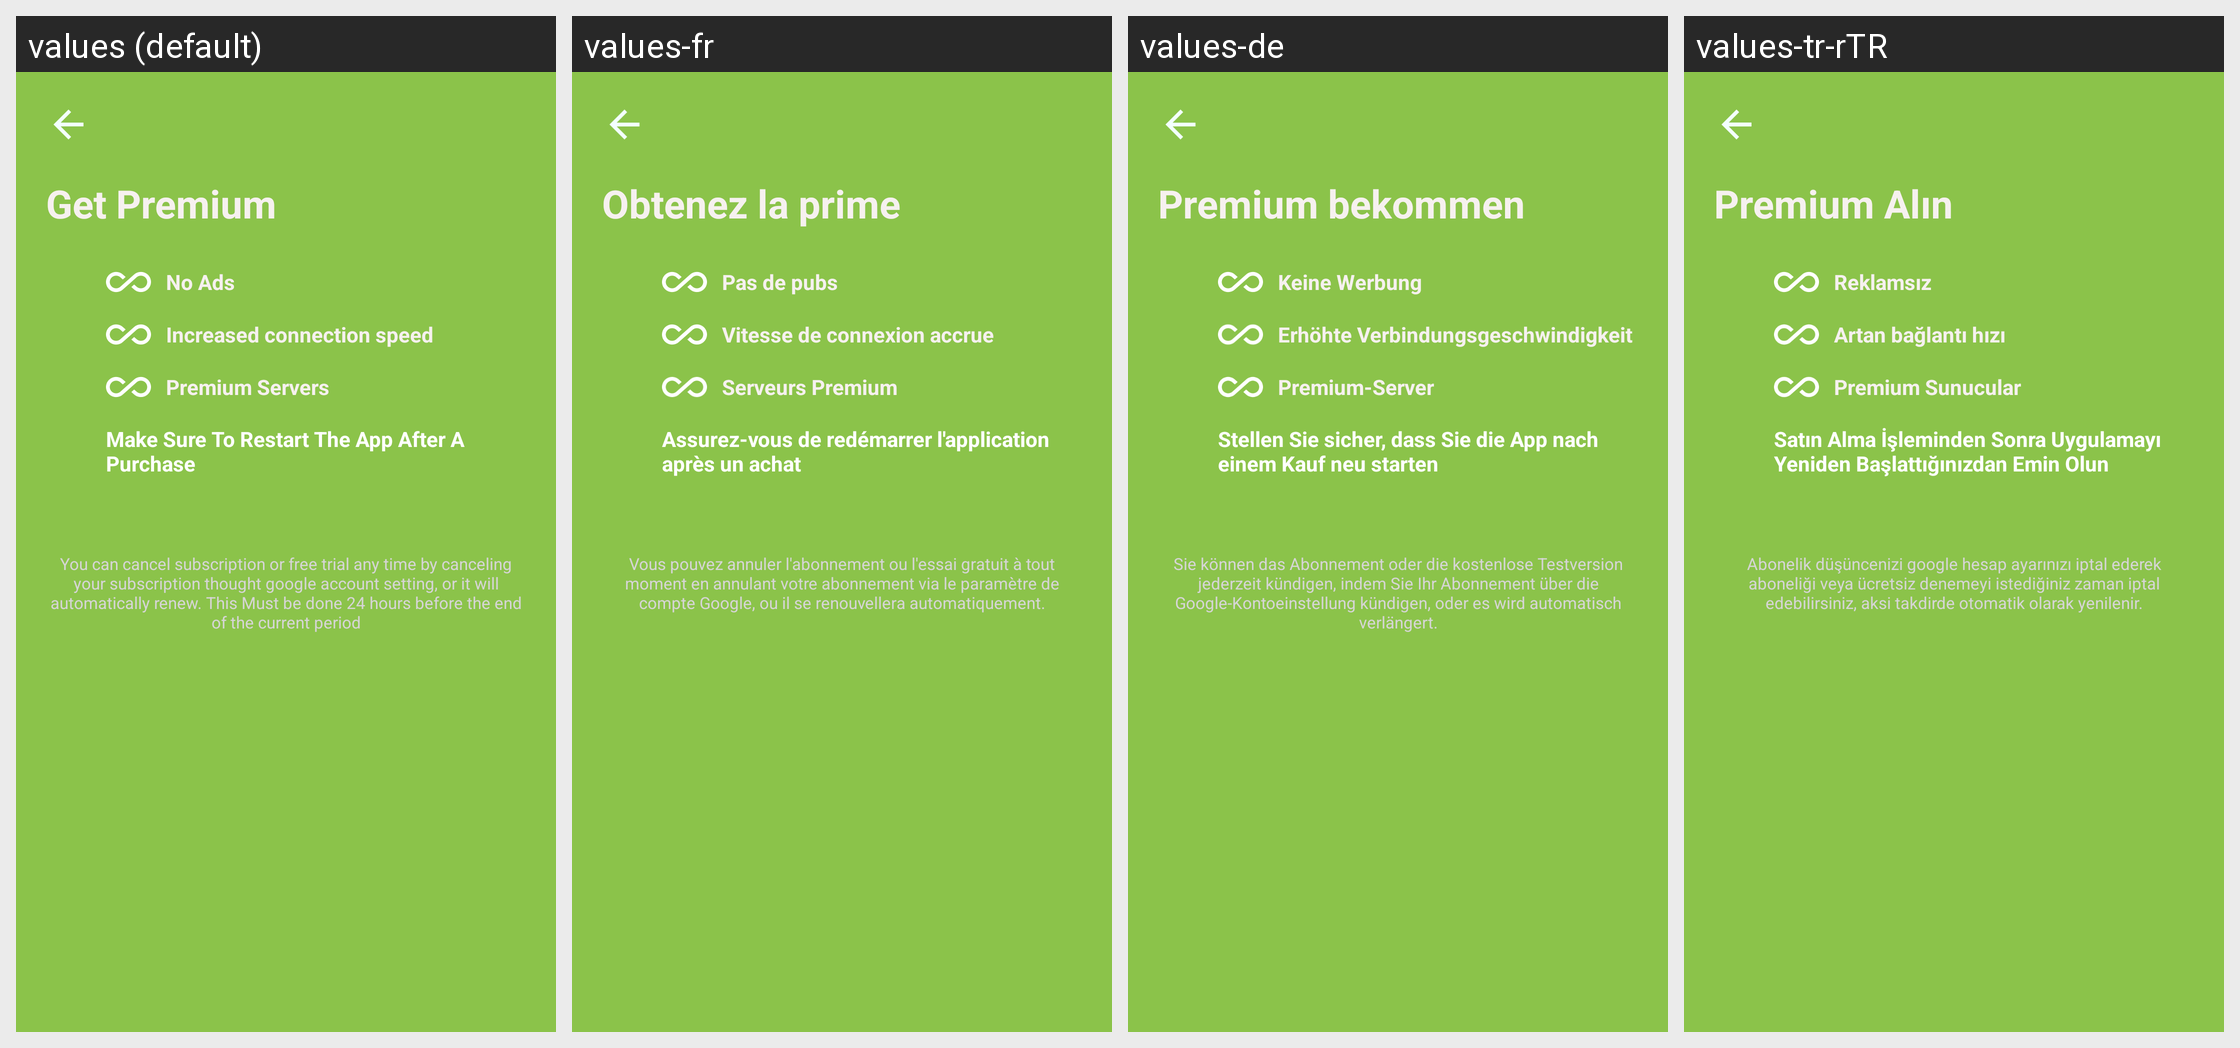

Translations of the strings shown on this Android screen, per locale in the grid:
Android screen res/layout/activity_subscription.xml rendered under 4 locales, left to right: values (default), values-fr, values-de, values-tr-rTR. Device: Nexus 5 (rendered at 1080×1920; each locale shown at half size, 540×960, under a caption strip naming it); theme AppTheme.NoActionBar.
Other locales in the repository, not shown: values-ar, values-hi-rIN, values-pt-rBR, values-ur-rPK, values-zh.
Strings drawn on this screen, with the default value and each locale's value (text and hints the layout hard-codes, and strings that could not be matched under every locale, appear in the picture but are not listed):

get_premium
  values: Get Premium
  values-fr: Obtenez la prime
  values-de: Premium bekommen
  values-tr-rTR: Premium Alın

no_ads
  values: No Ads
  values-fr: Pas de pubs
  values-de: Keine Werbung
  values-tr-rTR: Reklamsız

increase_connection_spreed
  values: Increased connection speed
  values-fr: Vitesse de connexion accrue
  values-de: Erhöhte Verbindungsgeschwindigkeit
  values-tr-rTR: Artan bağlantı hızı

premium_vertical_location
  values: Premium Servers
  values-fr: Serveurs Premium
  values-de: Premium-Server
  values-tr-rTR: Premium Sunucular

make_sure_to_restart_the_app_after_a_purchase
  values: Make Sure To Restart The App After A Purchase
  values-fr: Assurez-vous de redémarrer l'application après un achat
  values-de: Stellen Sie sicher, dass Sie die App nach einem Kauf neu starten
  values-tr-rTR: Satın Alma İşleminden Sonra Uygulamayı Yeniden Başlattığınızdan Emin Olun

subscription_notices
  values: You can cancel subscription or free trial any time by canceling your subscription thought google account setting, or it will automatically renew. This Must be done 24 hours before the end of the current period
  values-fr: Vous pouvez annuler l'abonnement ou l'essai gratuit à tout moment en annulant votre abonnement via le paramètre de compte Google, ou il se renouvellera automatiquement.
  values-de: Sie können das Abonnement oder die kostenlose Testversion jederzeit kündigen, indem Sie Ihr Abonnement über die Google-Kontoeinstellung kündigen, oder es wird automatisch verlängert.
  values-tr-rTR: Abonelik düşüncenizi google hesap ayarınızı iptal ederek aboneliği veya ücretsiz denemeyi istediğiniz zaman iptal edebilirsiniz, aksi takdirde otomatik olarak yenilenir.
